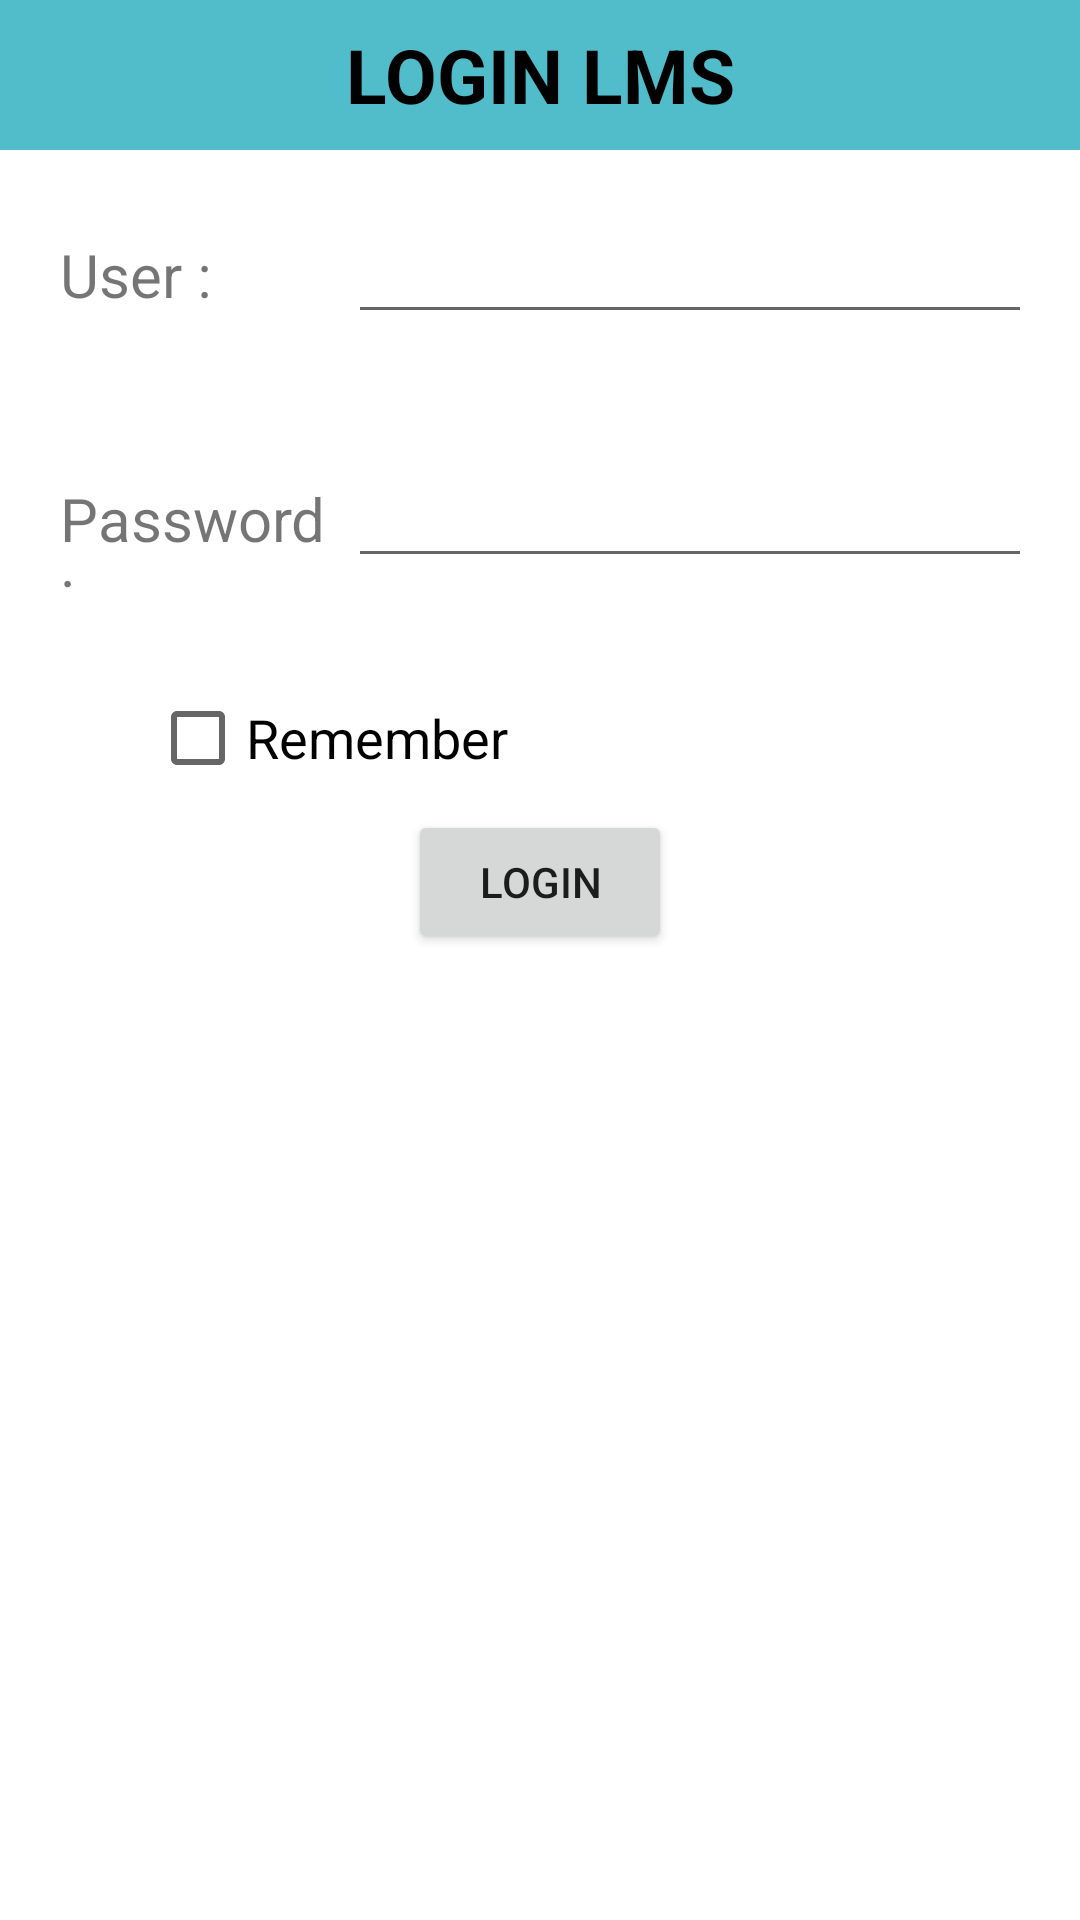

Android layout source for this screen:
<!-- AndroidManifest.xml: application theme Theme.Tuanlgph20769_lab7_mob1032 -->
<!-- res/layout/activity_bai3.xml -->
<?xml version="1.0" encoding="utf-8"?>
<LinearLayout xmlns:android="http://schemas.android.com/apk/res/android"
    xmlns:app="http://schemas.android.com/apk/res-auto"
    xmlns:tools="http://schemas.android.com/tools"
    android:layout_width="match_parent"
    android:layout_height="match_parent"
    android:orientation="vertical"
    tools:context=".Bai3">

    <TextView
        android:gravity="center"
        android:background="#51BCCA"
        android:text="Login LMS"
        android:textColor="@color/black"
        android:textStyle="bold"
        android:textAllCaps="true"
        android:textSize="25sp"
        android:minHeight="50dp"
        android:layout_width="match_parent"
        android:layout_height="wrap_content"/>

        <LinearLayout
            android:weightSum="10"
            android:layout_width="match_parent"
            android:layout_height="wrap_content"
            android:orientation="horizontal"
            android:padding="20dp">
            <TextView
                android:layout_weight="3"
                android:textSize="20sp"
                android:text="User : "
                android:layout_width="0dp"
                android:layout_height="wrap_content"/>
            <EditText
                android:id="@+id/edt_user_bai3"
                android:inputType="text"
                android:layout_weight="7.5"
                android:layout_width="0dp"
                android:layout_height="wrap_content"/>
        </LinearLayout>

    <LinearLayout
        android:weightSum="10"
        android:layout_width="match_parent"
        android:layout_height="wrap_content"
        android:orientation="horizontal"
        android:padding="20dp">
        <TextView
            android:layout_weight="3"
            android:textSize="20sp"
            android:text="Password : "
            android:layout_width="0dp"
            android:layout_height="wrap_content"/>
        <EditText
            android:id="@+id/edt_pass_bai3"
            android:inputType="textPassword"
            android:layout_weight="7.5"
            android:layout_width="0dp"
            android:layout_height="wrap_content"/>
    </LinearLayout>


    <CheckBox
        android:id="@+id/cbx_remember_bai3"
        android:textSize="18sp"
        android:text="Remember"
        android:layout_marginStart="50dp"
        android:layout_width="wrap_content"
        android:layout_height="wrap_content"/>

    <Button
        android:id="@+id/btn_login_bai3"
        android:text="Login"
        android:layout_gravity="center"
        android:layout_width="wrap_content"
        android:layout_height="wrap_content"/>
</LinearLayout>
<!-- resources referenced by this layout -->
<resources>
  <style name="Theme.Tuanlgph20769_lab7_mob1032" parent="Theme.MaterialComponents.DayNight.DarkActionBar">
          
          <item name="colorPrimary">@color/purple_500</item>
          <item name="colorPrimaryVariant">@color/purple_700</item>
          <item name="colorOnPrimary">@color/white</item>
          
          <item name="colorSecondary">@color/teal_200</item>
          <item name="colorSecondaryVariant">@color/teal_700</item>
          <item name="colorOnSecondary">@color/black</item>
          
          <item name="android:statusBarColor" tools:targetApi="l">?attr/colorPrimaryVariant</item>
          
      </style>
  <!-- not gathered from this repository: default colours our renderer supplied (Android Studio template values) -->
  <color name="purple_500">#FF6200EE</color>
  <color name="purple_700">#FF3700B3</color>
  <color name="teal_200">#FF03DAC5</color>
  <color name="teal_700">#FF018786</color>
  <color name="black">#FF000000</color>
  <color name="white">#FFFFFFFF</color>
</resources>
